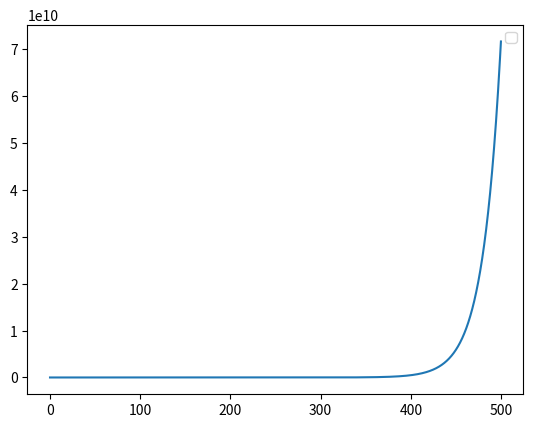

Here is the Python script that generated this plot:
import numpy as np
from scipy.integrate import odeint
import matplotlib.pyplot as plt

t = np.arange(0, 500, 0.1)

def bact(N, t):
    dNdt = k * N
    return dNdt

N_0 = 1
k = 5 * 10**(-2) 

N_t = odeint(bact, N_0, t)
 
plt.plot(t, N_t[:,0], label='')
plt.xlabel('')
plt.ylabel('')
plt.title('')
plt.legend()

plt.savefig('fig2.png')